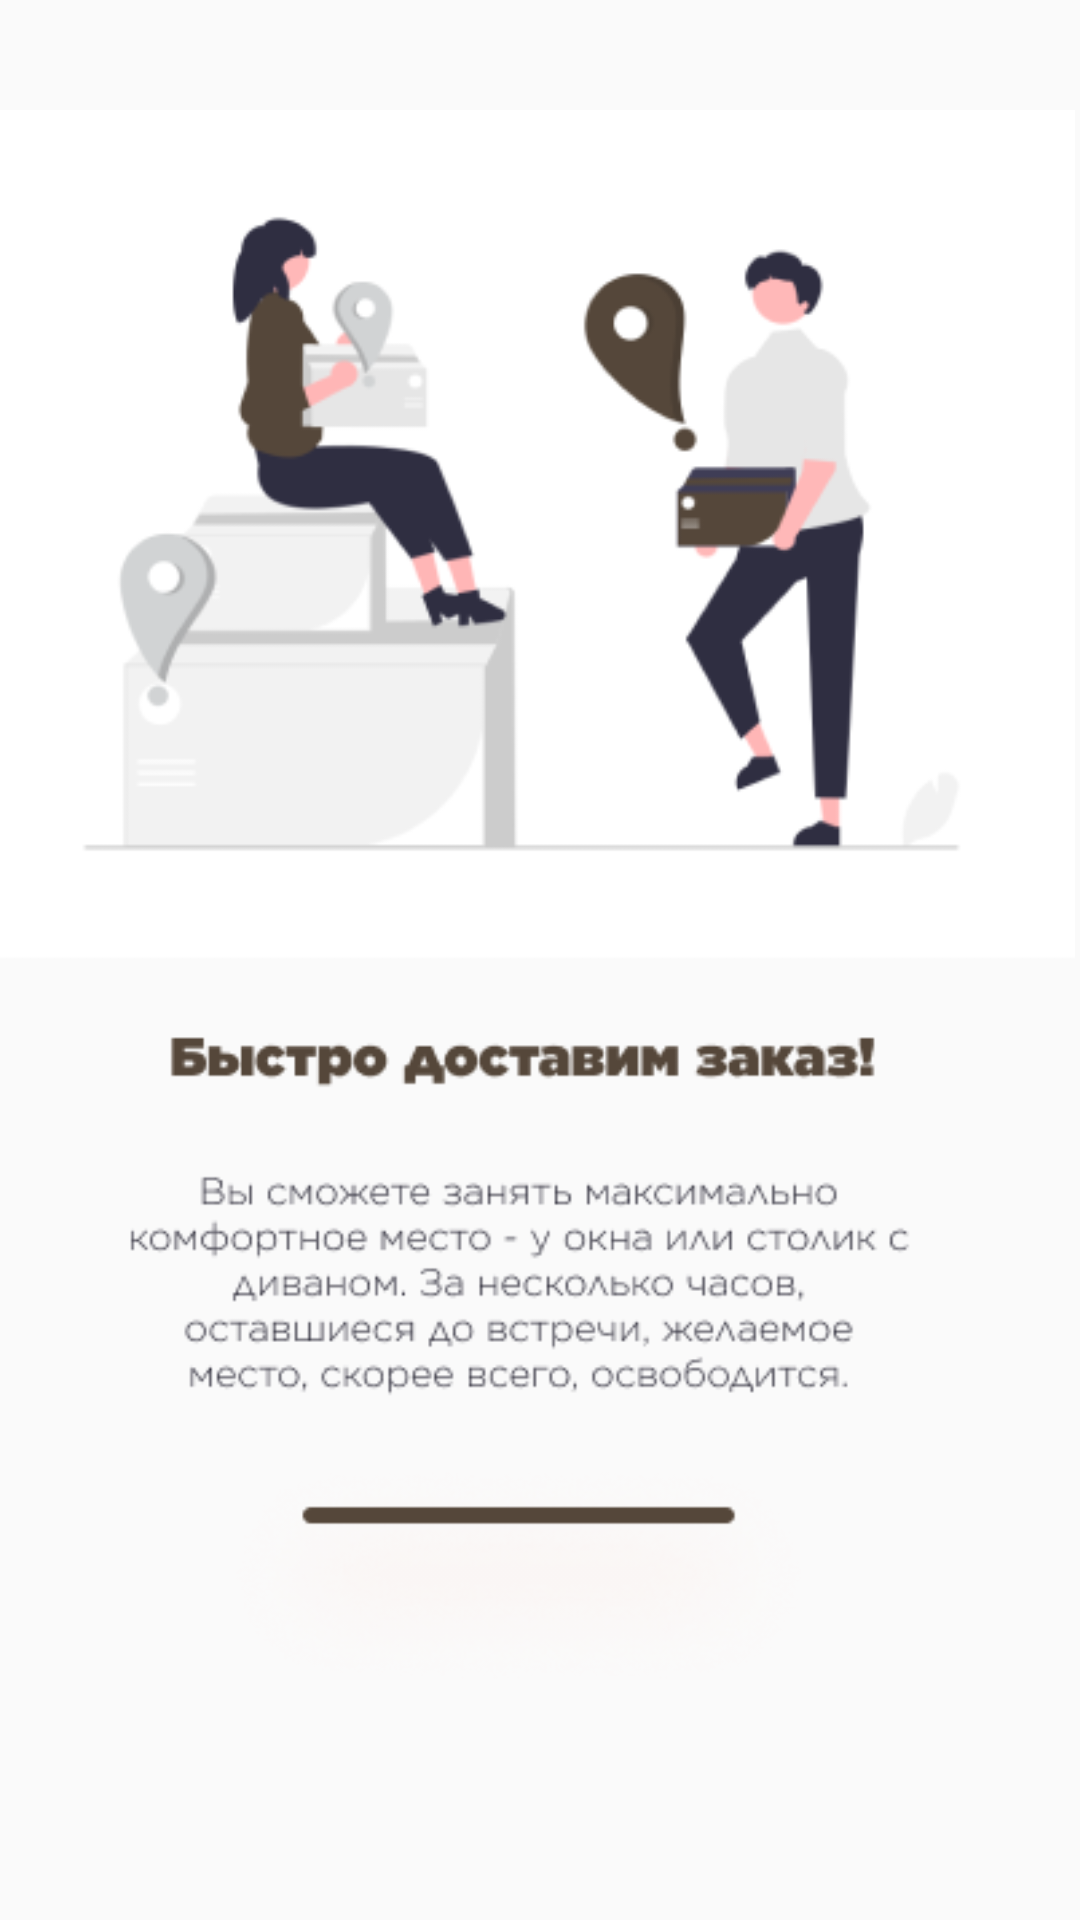

Here is an Android app screen rendered from its layout file. Give the layout XML and the strings, colors and styles it references.
<!-- AndroidManifest.xml: application theme AppTheme -->
<!-- res/layout/activity_inform_page3.xml -->
<?xml version="1.0" encoding="utf-8"?>
<androidx.constraintlayout.widget.ConstraintLayout xmlns:android="http://schemas.android.com/apk/res/android"
    xmlns:app="http://schemas.android.com/apk/res-auto"
    xmlns:tools="http://schemas.android.com/tools"
    android:layout_width="match_parent"
    android:layout_height="match_parent"
    tools:context=".Inform_page3">

    <ImageView
        android:id="@+id/imageView5"
        android:layout_width="370dp"
        android:layout_height="568dp"
        android:layout_marginStart="15dp"
        android:layout_marginLeft="15dp"
        android:layout_marginTop="144dp"
        android:layout_marginEnd="29dp"
        android:layout_marginRight="29dp"
        android:layout_marginBottom="184dp"
        app:layout_constraintBottom_toBottomOf="parent"
        app:layout_constraintEnd_toEndOf="parent"
        app:layout_constraintStart_toStartOf="parent"
        app:layout_constraintTop_toTopOf="parent"
        app:srcCompat="@drawable/inform2" />

    <TextView
        android:id="@+id/dalee3"
        android:layout_width="wrap_content"
        android:layout_height="wrap_content"
        android:layout_marginStart="319dp"
        android:layout_marginTop="777dp"
        android:layout_marginEnd="90dp"
        android:layout_marginBottom="101dp"
        android:clickable="true"
        android:onClick="start2"
        android:text="ДАЛЕЕ"
        android:textStyle="bold"
        app:fontFamily="@font/gothic_a1_bold"
        app:layout_constraintBottom_toBottomOf="parent"
        app:layout_constraintEnd_toEndOf="parent"
        app:layout_constraintStart_toStartOf="parent"
        app:layout_constraintTop_toTopOf="parent" />

    <TextView
        android:id="@+id/propusk3"
        android:layout_width="wrap_content"
        android:layout_height="wrap_content"
        android:layout_marginStart="35dp"
        android:layout_marginLeft="35dp"
        android:layout_marginTop="777dp"
        android:layout_marginEnd="271dp"
        android:layout_marginRight="271dp"
        android:layout_marginBottom="101dp"
        android:clickable="true"
        android:onClick="back2"
        android:text="ПРОПУСТИТЬ"
        app:fontFamily="@font/gothic_a1_bold"
        app:layout_constraintBottom_toBottomOf="parent"
        app:layout_constraintEnd_toEndOf="parent"
        app:layout_constraintStart_toStartOf="parent"
        app:layout_constraintTop_toTopOf="parent" />

    <ImageView
        android:id="@+id/imageView6"
        android:layout_width="wrap_content"
        android:layout_height="wrap_content"
        android:layout_marginStart="183dp"
        android:layout_marginLeft="183dp"
        android:layout_marginTop="782dp"
        android:layout_marginEnd="184dp"
        android:layout_marginRight="184dp"
        android:layout_marginBottom="105dp"
        app:layout_constraintBottom_toBottomOf="parent"
        app:layout_constraintEnd_toEndOf="parent"
        app:layout_constraintStart_toStartOf="parent"
        app:layout_constraintTop_toTopOf="parent"
        app:srcCompat="@drawable/e" />
</androidx.constraintlayout.widget.ConstraintLayout>
<!-- resources referenced by this layout -->
<resources>
  <!-- drawable e: png bitmap (drawable, 362 bytes) -->
  <!-- drawable inform2: png bitmap (drawable, 46512 bytes) -->
  <style name="AppTheme" parent="Theme.AppCompat.Light.NoActionBar">
          
          <item name="colorPrimary">@color/colorPrimary</item>
          <item name="colorPrimaryDark">@color/colorPrimaryDark</item>
          <item name="colorAccent">@color/colorAccent</item>
      </style>
  <!-- not gathered from this repository: default colours our renderer supplied (Android Studio template values) -->
  <color name="colorPrimary">#FF6200EE</color>
  <color name="colorPrimaryDark">#FF3700B3</color>
  <color name="colorAccent">#FF03DAC5</color>
</resources>
